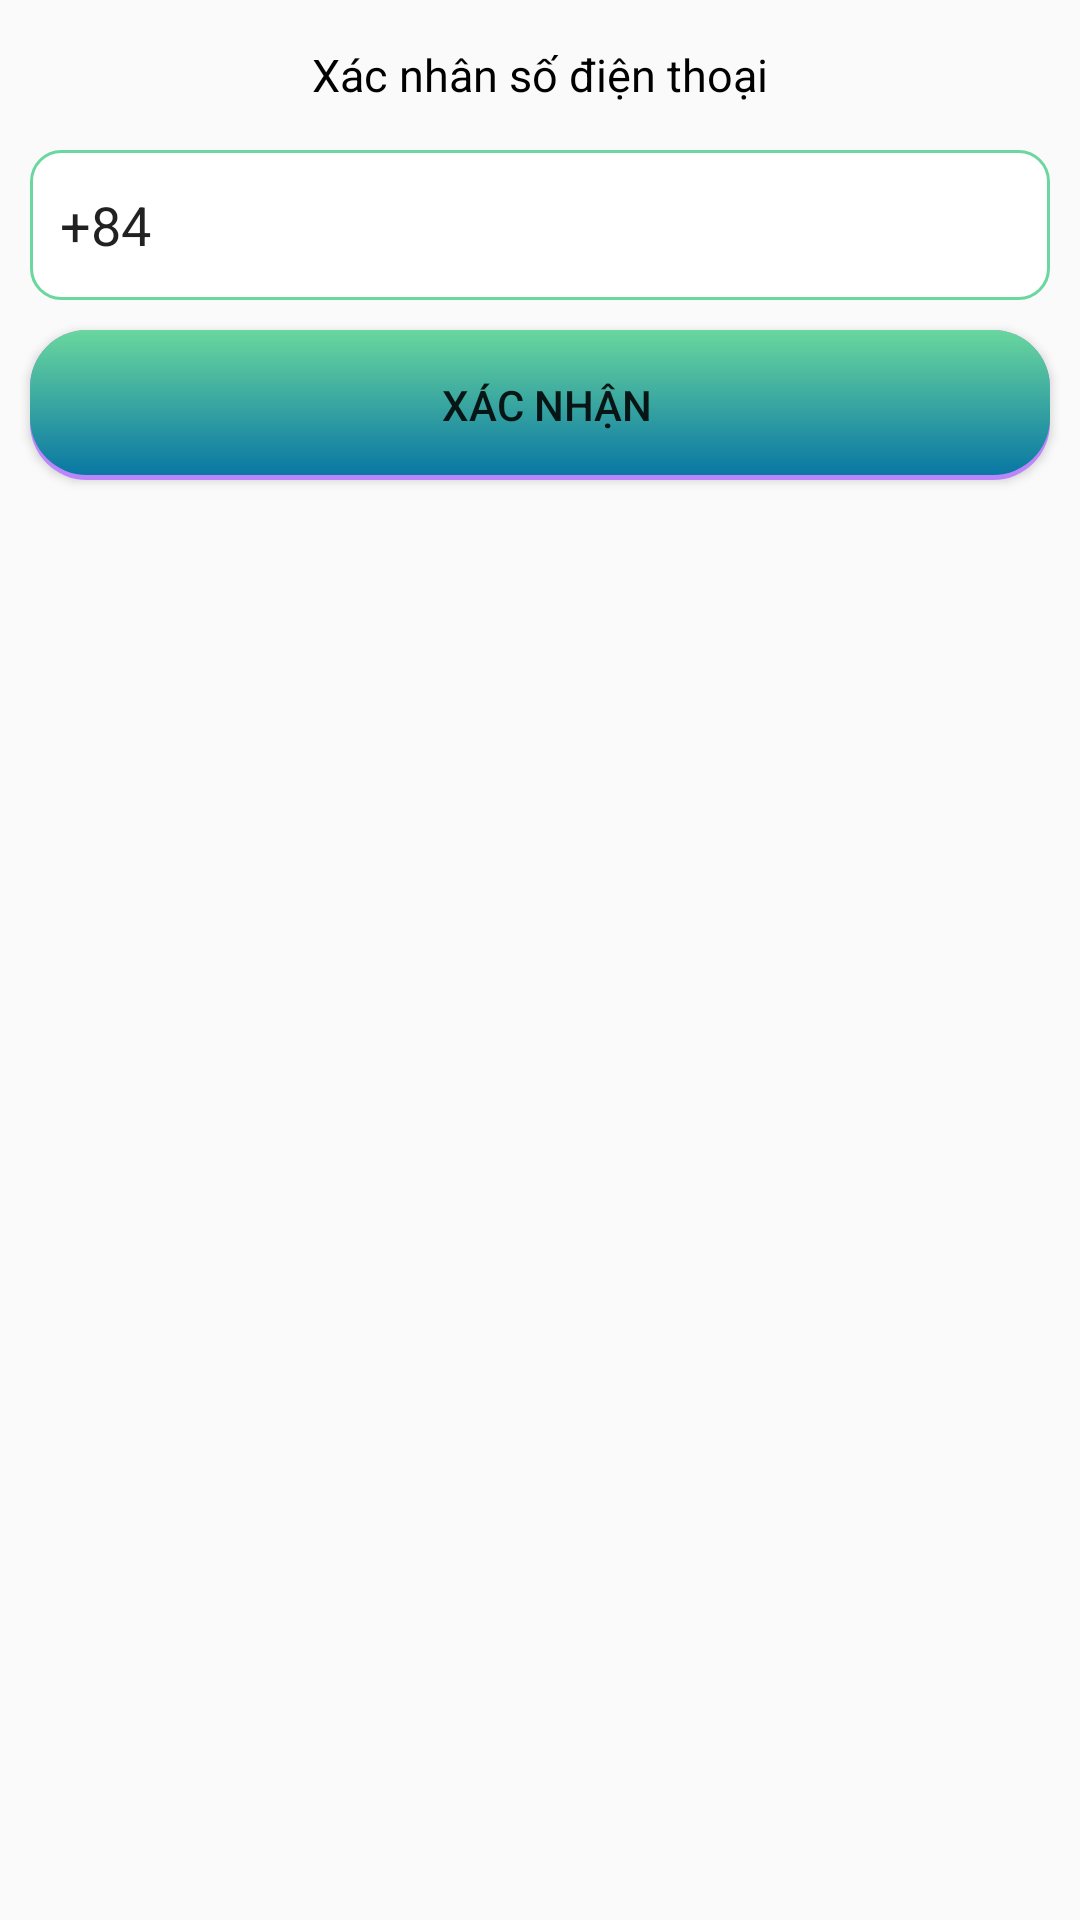

Android layout source for this screen:
<!-- AndroidManifest.xml: application theme Theme.ChatApp -->
<!-- res/layout/activity_verify_phone_number.xml -->
<?xml version="1.0" encoding="utf-8"?>
<LinearLayout xmlns:android="http://schemas.android.com/apk/res/android"
    xmlns:app="http://schemas.android.com/apk/res-auto"
    xmlns:tools="http://schemas.android.com/tools"
    android:orientation="vertical"
    android:layout_margin="@dimen/dp10"
    android:layout_width="match_parent"
    android:layout_height="match_parent"
    tools:context=".activity.VerifyPhoneNumberActivity">

    <TextView
        android:id="@+id/txt_title"
        android:text="@string/str_verify_phone_number"
        android:gravity="center"
        android:textSize="@dimen/sp15"
        android:textColor="@color/black"
        android:layout_width="match_parent"
        android:layout_height="@dimen/dp50"/>
    <EditText
        android:id="@+id/edt_verify_phone_number"
        android:text="+84"
        android:hint="@string/str_enter_phone_number"
        android:gravity="center_vertical"
        android:paddingLeft="@dimen/dp10"
        android:background="@drawable/bg_border_radius"
        android:layout_marginHorizontal="@dimen/dp10"
        android:layout_width="match_parent"
        android:inputType="number"
        android:layout_height="@dimen/dp50"/>
    <Button
        android:id="@+id/btn_send_phone_number"
        android:text="@string/str_submit"
        android:background="@drawable/bg_color_app"
        android:layout_marginHorizontal="10dp"
        android:layout_marginVertical="10dp"
        android:layout_width="match_parent"
        android:layout_height="@dimen/dp50"/>

</LinearLayout>
<!-- resources referenced by this layout -->
<resources>
  <color name="black">#FF000000</color>
  <dimen name="dp10">10dp</dimen>
  <dimen name="dp50">50dp</dimen>
  <dimen name="sp15">15sp</dimen>
  <!-- drawable bg_border_radius (drawable) -->
  <?xml version="1.0" encoding="utf-8"?>
  <shape xmlns:android="http://schemas.android.com/apk/res/android" >
  
      <solid android:color="@color/white" />
  
      <stroke
          android:width="@dimen/dp1"
          android:color="@color/bg_green" />
      <corners
          android:radius="@dimen/dp10"
          />
  
  </shape>
  <!-- drawable bg_color_app (drawable) -->
  <?xml version="1.0" encoding="utf-8"?>
  <selector xmlns:android="http://schemas.android.com/apk/res/android">
      <item android:state_pressed="false">
          <layer-list>
              
              <item>
                  <shape>
                      <solid android:color="@color/purple_200"/>
                      
                      <corners android:radius="19dp"/>
                  </shape>
              </item>
              
              <item
                  android:bottom="5px"
                  >
                  <shape>
                      <padding android:bottom="5dp"/>
  
  
  
  
                      <gradient
                          android:startColor="@color/bg_green"
                          android:endColor="#0977A3"
                          android:angle="270" />
                      <corners
                          android:radius="19dp"/>
                      <padding
                          android:left="10dp"
                          android:top="10dp"
                          android:right="5dp"
                          android:bottom="10dp"/>
                  </shape>
              </item>
          </layer-list>
      </item>
  </selector>
  <string name="str_enter_phone_number">Nhập số điện thoại</string>
  <string name="str_submit">Xác nhận</string>
  <string name="str_verify_phone_number">Xác nhân số điện thoại</string>
  <style name="Theme.ChatApp" parent="Theme.AppCompat.Light.NoActionBar">
          
          <item name="colorPrimaryVariant">@color/bg_green</item>      //bg wifi-sim
          <item name="colorPrimary">@color/bg_green</item>        //bg shadow
          <item name="colorOnPrimary">@color/white</item>
          
          <item name="colorSecondary">@color/teal_200</item>
          <item name="colorSecondaryVariant">@color/teal_700</item>
          <item name="colorOnSecondary">@color/black</item>
          
          <item name="android:statusBarColor">?attr/colorPrimaryVariant</item>
          
      </style>
  <color name="white">#FFFFFFFF</color>
  <dimen name="dp1">1dp</dimen>
  <color name="bg_green">#6ad79e</color>
  <color name="purple_200">#FFBB86FC</color>
  <color name="teal_200">#FF03DAC5</color>
  <color name="teal_700">#FF018786</color>
</resources>
